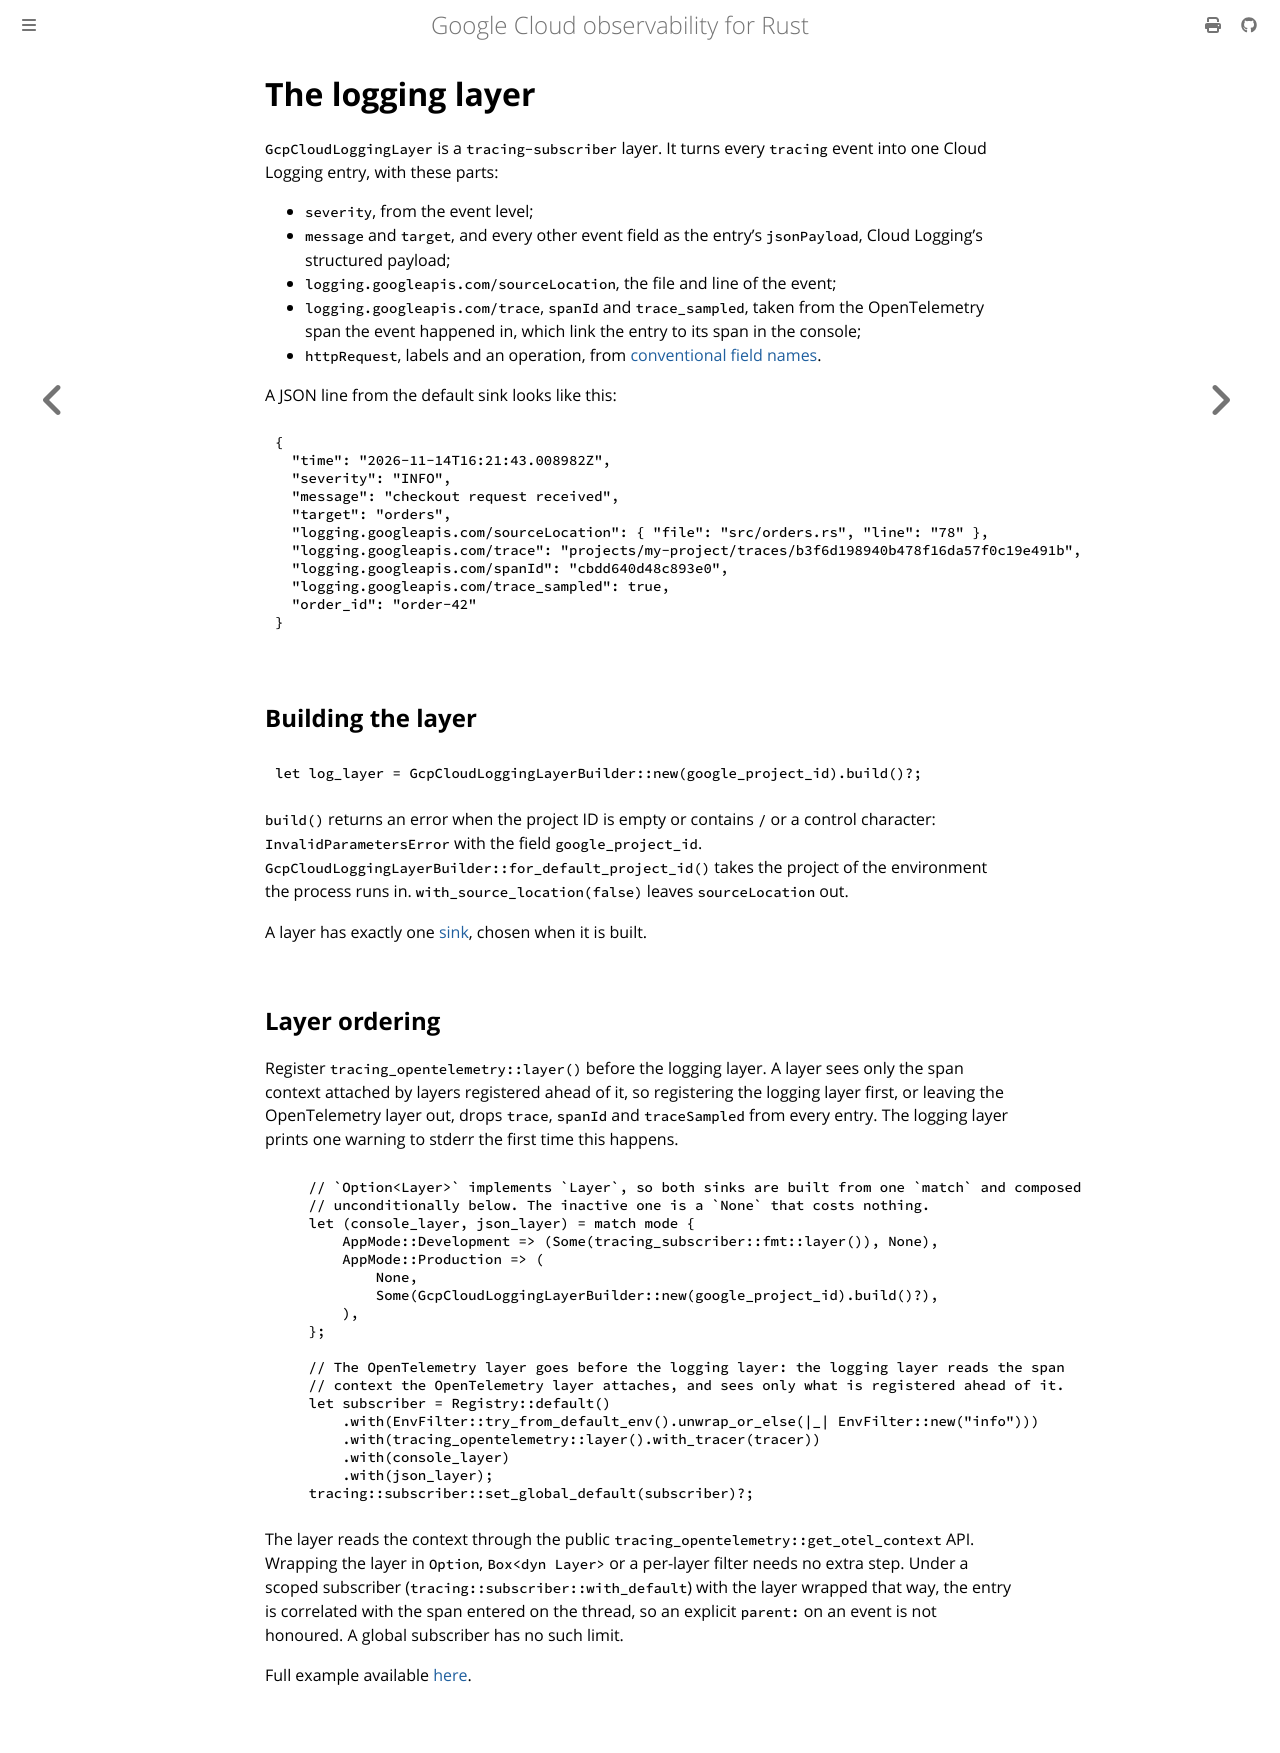

repository: abdolence/opentelemetry-gcloud-trace-rs · page: logging/layer.html · generator: mdbook

# The logging layer

`GcpCloudLoggingLayer` is a `tracing-subscriber` layer. It turns every `tracing` event into one Cloud Logging entry, with these parts:

- `severity`, from the event level;
- `message` and `target`, and every other event field as the entry's `jsonPayload`, Cloud Logging's structured payload;
- `logging.googleapis.com/sourceLocation`, the file and line of the event;
- `logging.googleapis.com/trace`, `spanId` and `trace_sampled`, taken from the OpenTelemetry span the event happened in, which link the entry to its span in the console;
- `httpRequest`, labels and an operation, from [conventional field names](./fields.md).

A JSON line from the default sink looks like this:

```json
{
  "time": "2026-11-14T16:21:43.008982Z",
  "severity": "INFO",
  "message": "checkout request received",
  "target": "orders",
  "logging.googleapis.com/sourceLocation": { "file": "src/orders.rs", "line": "78" },
  "logging.googleapis.com/trace": "projects/my-project/traces/b3f6d198940b478f16da57f0c19e491b",
  "logging.googleapis.com/spanId": "cbdd640d48c893e0",
  "logging.googleapis.com/trace_sampled": true,
  "order_id": "order-42"
}
```

## Building the layer

```rust,ignore
let log_layer = GcpCloudLoggingLayerBuilder::new(google_project_id).build()?;
```

`build()` returns an error when the project ID is empty or contains `/` or a control character: `InvalidParametersError` with the field `google_project_id`.
`GcpCloudLoggingLayerBuilder::for_default_project_id()` takes the project of the environment the process runs in.
`with_source_location(false)` leaves `sourceLocation` out.

A layer has exactly one [sink](./sinks.md), chosen when it is built.

## Layer ordering

Register `tracing_opentelemetry::layer()` before the logging layer.
A layer sees only the span context attached by layers registered ahead of it, so registering the logging layer first, or leaving the OpenTelemetry layer out, drops `trace`, `spanId` and `traceSampled` from every entry.
The logging layer prints one warning to stderr the first time this happens.

```rust,ignore
{{#include ../../../examples/logging/dev_and_prod.rs:layers}}
```

The layer reads the context through the public `tracing_opentelemetry::get_otel_context` API.
Wrapping the layer in `Option`, `Box<dyn Layer>` or a per-layer filter needs no extra step.
Under a scoped subscriber (`tracing::subscriber::with_default`) with the layer wrapped that way, the entry is correlated with the span entered on the thread, so an explicit `parent:` on an event is not honoured. A global subscriber has no such limit.

Full example available [here](https://github.com/abdolence/gcloud-observability-rs/blob/master/examples/logging/dev_and_prod.rs).
